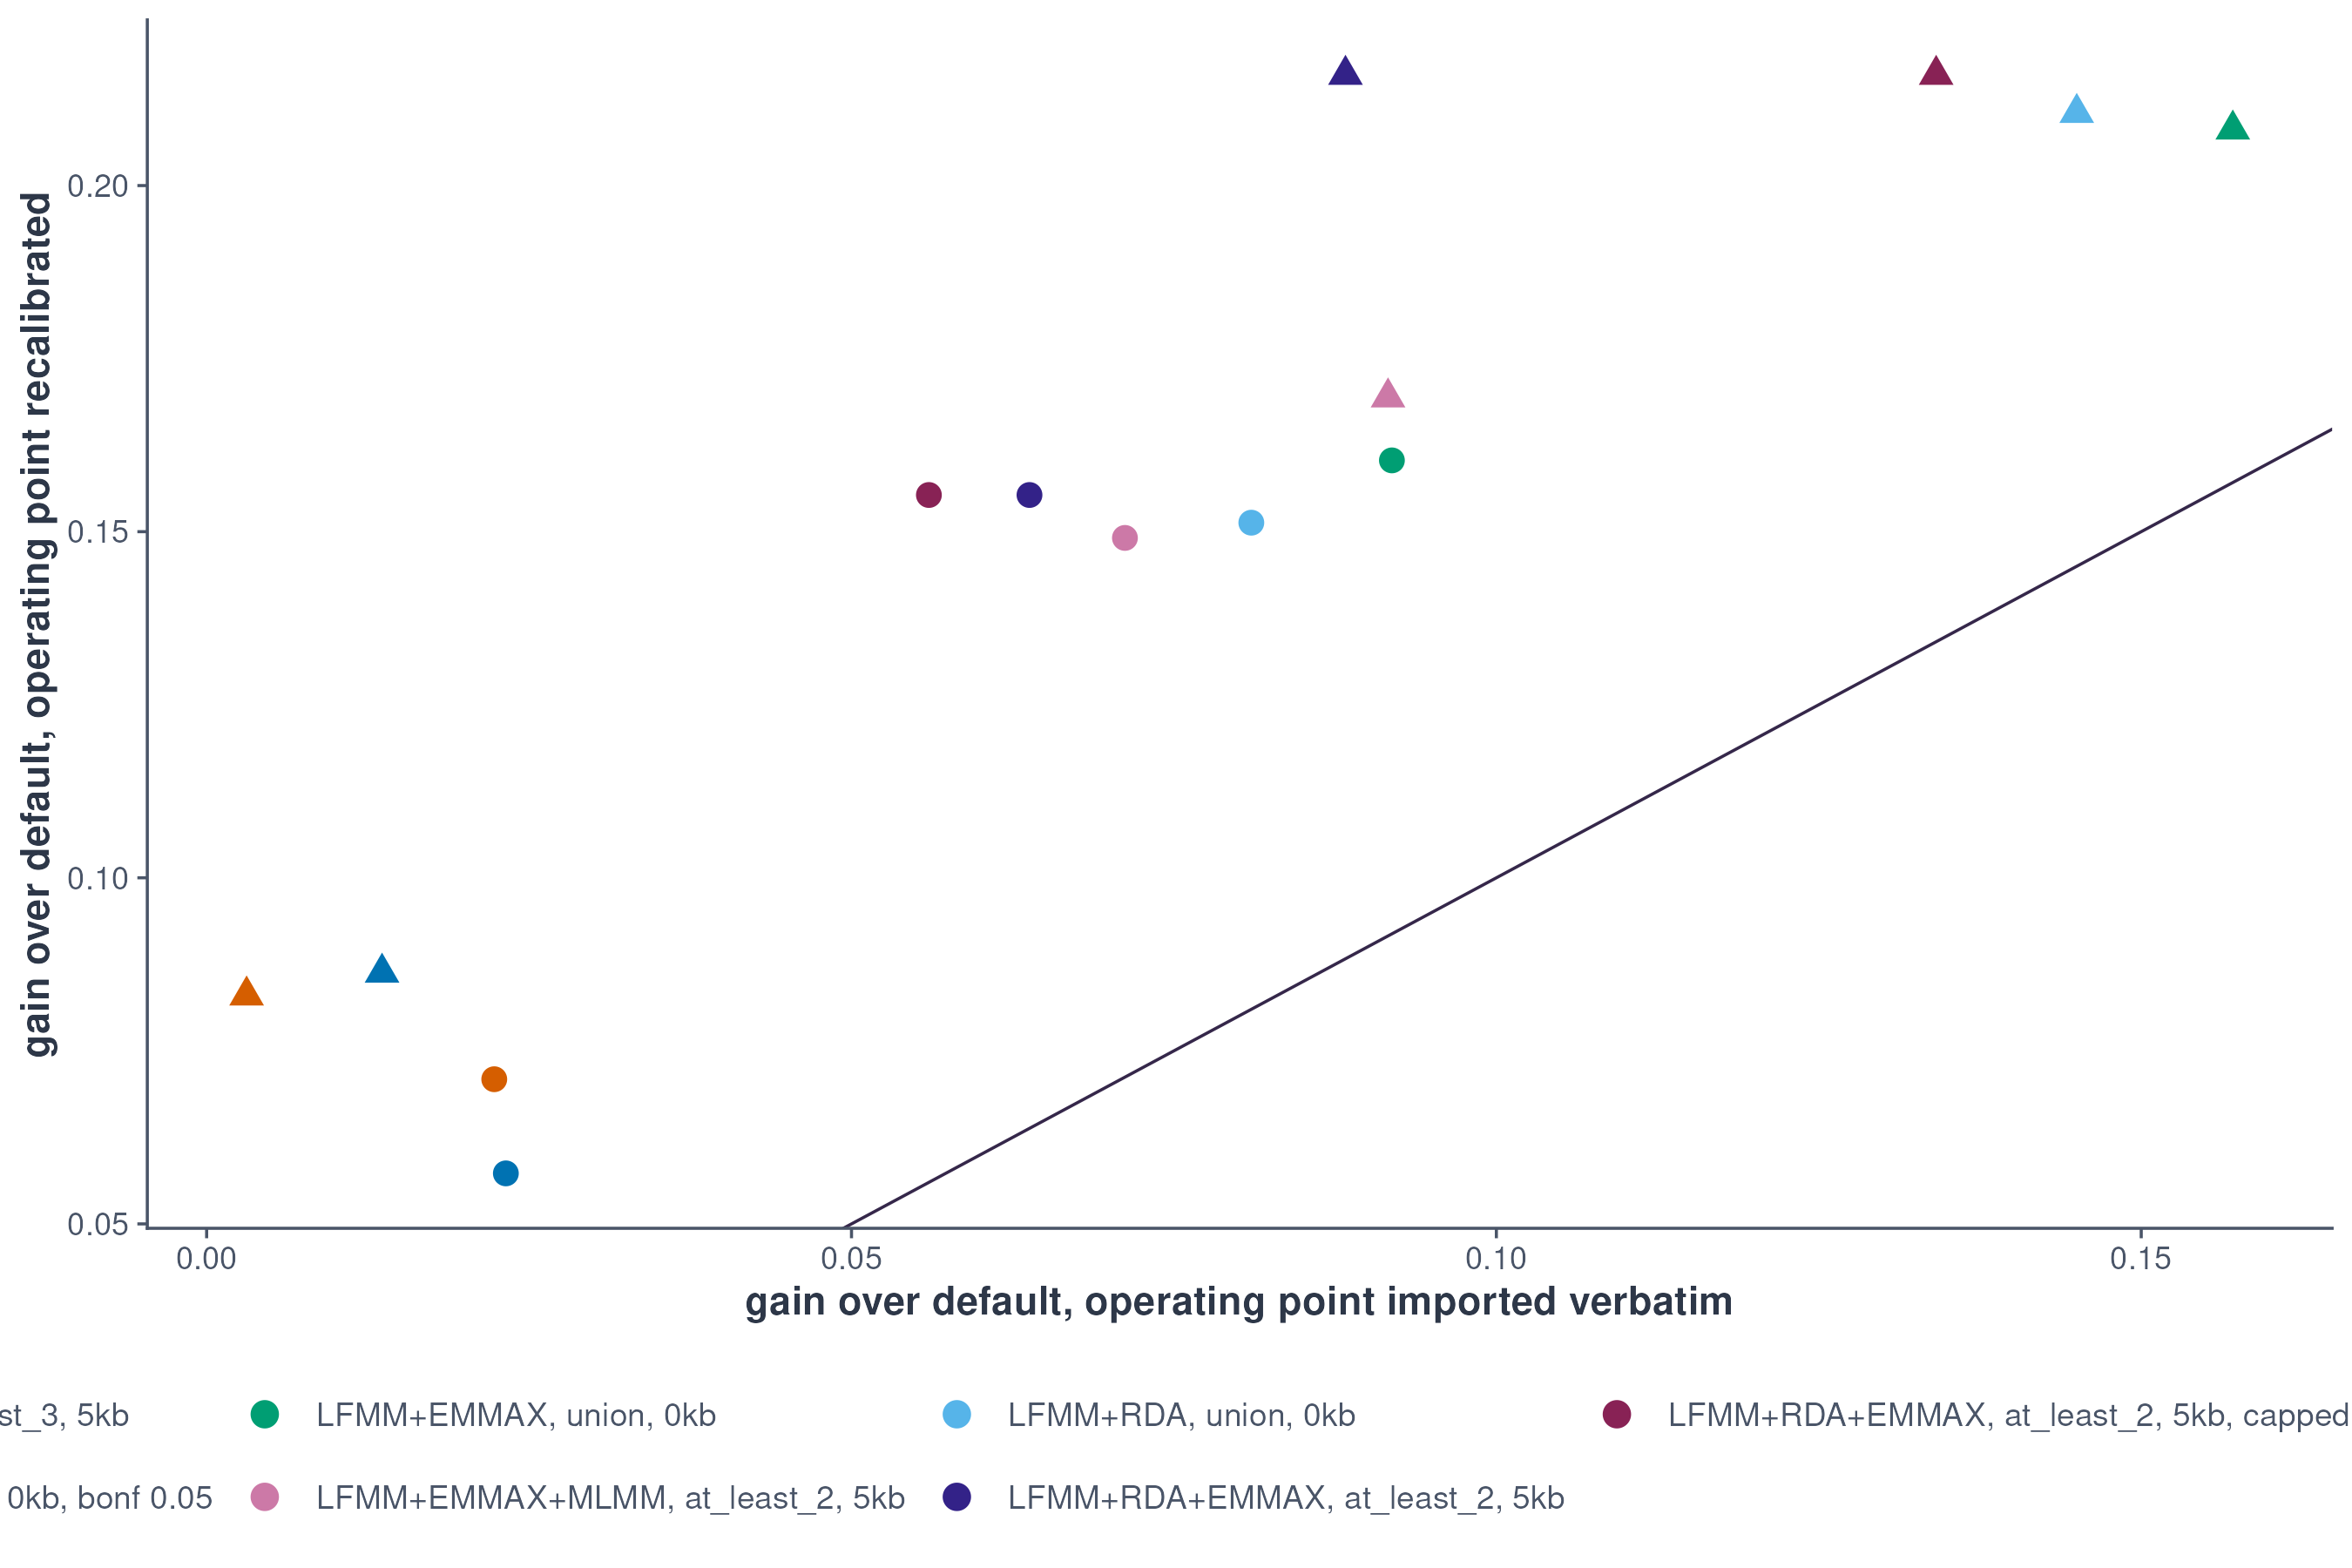

The data file committed next to this chart (first rows):
scheme_id	label	arm	recal	verbatim
B2	all 11, union, 0kb, bonf 0.05	base	0.0709	0.0223
B2	all 11, union, 0kb, bonf 0.05	m05	0.083	0.0031
S1	LFMM+RDA+EMMAX, at_least_2, 5kb	base	0.1553	0.0638
S1	LFMM+RDA+EMMAX, at_least_2, 5kb	m05	0.216	0.0883
S2	LFMM+EMMAX, union, 0kb	base	0.1603	0.0919
S2	LFMM+EMMAX, union, 0kb	m05	0.2081	0.1571
S3	LFMM+EMMAX+MLMM, at_least_2, 5kb	base	0.1491	0.0712
S3	LFMM+EMMAX+MLMM, at_least_2, 5kb	m05	0.1694	0.0916
S4	LFMM+RDA+EMMAX, at_least_2, 5kb, capped	base	0.1553	0.056
S4	LFMM+RDA+EMMAX, at_least_2, 5kb, capped	m05	0.216	0.1341
S5	LFMM+RDA, union, 0kb	base	0.1513	0.081
S5	LFMM+RDA, union, 0kb	m05	0.2105	0.145
S6	all 11, at_least_3, 5kb	base	0.0573	0.0232
S6	all 11, at_least_3, 5kb	m05	0.0863	0.0136
